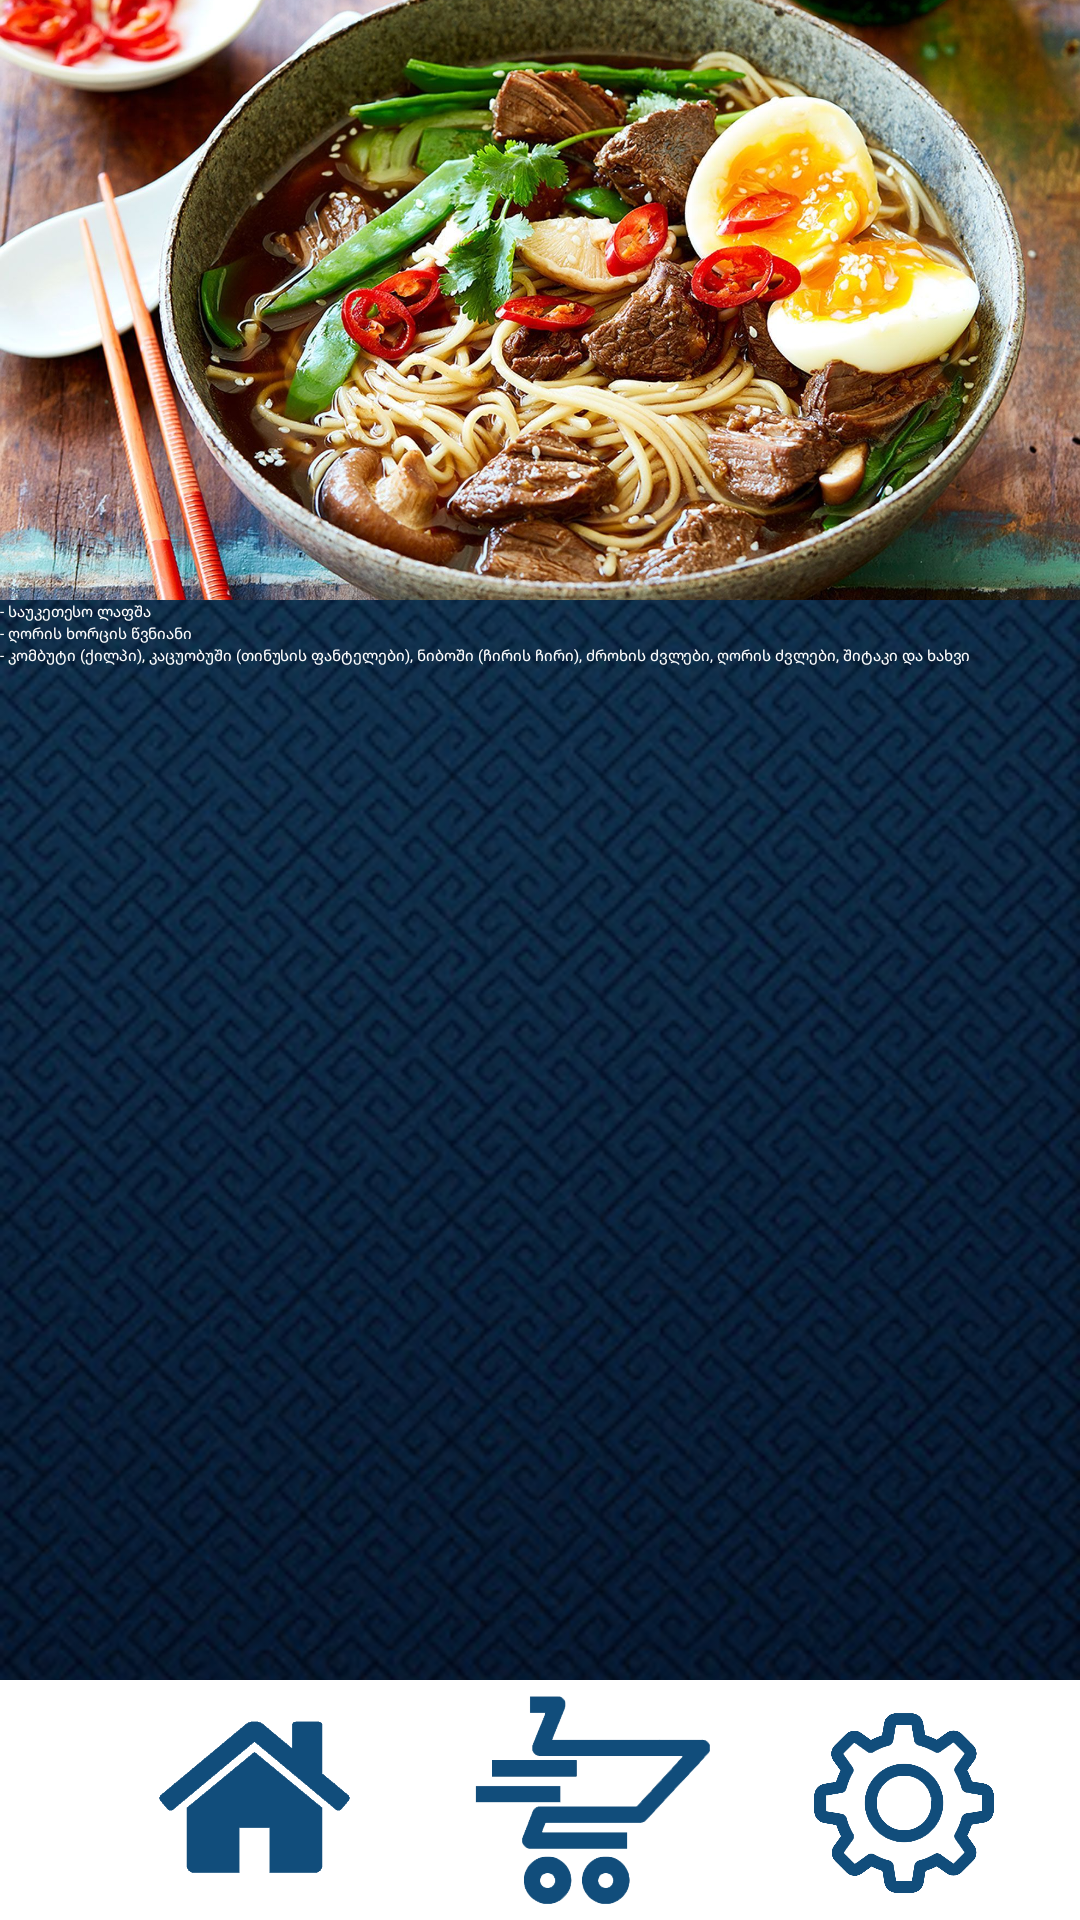

Layout XML and referenced resources for this Android screen:
<!-- AndroidManifest.xml: application theme Theme.Exams -->
<!-- res/layout/activity_photo3.xml -->
<?xml version="1.0" encoding="utf-8"?>
<androidx.constraintlayout.widget.ConstraintLayout xmlns:android="http://schemas.android.com/apk/res/android"
    xmlns:tools="http://schemas.android.com/tools"
    android:layout_width="match_parent"
    android:layout_height="match_parent"
    xmlns:app="http://schemas.android.com/apk/res-auto"
    tools:context=".MainActivity"
    android:orientation="vertical"
    android:background="@mipmap/ic_background">

    <androidx.constraintlayout.widget.ConstraintLayout
        android:id="@+id/firstLine"
        android:paddingTop="5dp"
        android:paddingLeft="5dp"
        android:layout_gravity="start"
        android:layout_weight="1"
        android:layout_width="match_parent"
        android:layout_height="wrap_content"
        android:background="#ADD6DD"
        tools:ignore="MissingConstraints">

        <ImageButton
            android:layout_width="100dp"
            android:layout_height="90dp"
            android:background="@mipmap/ic_logo1"
            app:layout_constraintBottom_toBottomOf="parent"
            app:layout_constraintStart_toStartOf="parent" />

        <ImageButton
            android:id="@+id/loginin_3"
            android:layout_width="100dp"
            android:layout_height="70dp"
            android:background="@mipmap/login"
            app:layout_constraintBottom_toBottomOf="parent"
            app:layout_constraintEnd_toEndOf="parent"
            app:layout_constraintTop_toTopOf="parent" />

    </androidx.constraintlayout.widget.ConstraintLayout>

    <ImageView
        android:id="@+id/photo33"
        android:layout_width="match_parent"
        android:layout_height="200dp"
        android:scaleType="centerCrop"
        android:src="@mipmap/ramen"
        tools:layout_editor_absoluteX="0dp"
        tools:layout_editor_absoluteY="112dp"
        tools:ignore="MissingConstraints" />

    <TextView
        android:id="@+id/text111"
        app:layout_constraintTop_toBottomOf="@+id/photo33"
        android:layout_width="match_parent"
        android:layout_height="wrap_content"
        android:text="- საუკეთესო ლაფშა "
        tools:layout_editor_absoluteX="0dp"
        tools:layout_editor_absoluteY="378dp"
        android:textColor="@color/white"
        tools:ignore="MissingConstraints" />

    <TextView
        android:id="@+id/text222"
        app:layout_constraintTop_toBottomOf="@+id/text111"
        android:layout_width="match_parent"
        android:layout_height="wrap_content"
        android:text="- ღორის ხორცის წვნიანი  "
        android:textColor="@color/white"
        tools:layout_editor_absoluteX="0dp"
        tools:layout_editor_absoluteY="404dp"
        tools:ignore="MissingConstraints" />

    <TextView
        android:id="@+id/text333"
        app:layout_constraintTop_toBottomOf="@+id/text222"
        android:layout_width="match_parent"
        android:layout_height="wrap_content"
        android:text="- კომბუტი (ქილპი), კაცუობუში (თინუსის ფანტელები), ნიბოში (ჩირის ჩირი), ძროხის ძვლები, ღორის ძვლები, შიტაკი და ხახვი"
        android:textColor="@color/white"
        tools:layout_editor_absoluteX="0dp"
        tools:layout_editor_absoluteY="433dp"
        tools:ignore="MissingConstraints" />


    <androidx.constraintlayout.widget.ConstraintLayout
        android:layout_gravity="end"
        android:id="@+id/lastLine"
        android:layout_weight="1"
        android:layout_width="match_parent"
        android:layout_height="wrap_content"
        android:paddingLeft="35dp"
        android:background="@color/white"
        app:layout_constraintBottom_toBottomOf="parent">

        <ImageButton
            android:id="@+id/checkOutButton3"
            android:layout_width="90dp"
            android:layout_height="80dp"
            android:scaleType="centerCrop"
            android:src="@mipmap/checkoutlogo"
            app:layout_constraintEnd_toEndOf="parent"
            app:layout_constraintStart_toStartOf="parent"
            tools:ignore="MissingConstraints" />

        <ImageButton
            android:id="@+id/settingButton_3"
            android:layout_width="90dp"
            android:layout_height="80dp"
            android:scaleType="centerCrop"
            android:src="@mipmap/settingslogo"
            app:layout_constraintEnd_toEndOf="parent"
            app:layout_constraintStart_toEndOf="@+id/checkOutButton3"
            tools:ignore="MissingConstraints" />

        <ImageButton
            android:id="@+id/imageButton"
            android:layout_width="100dp"
            android:layout_height="80dp"
            android:scaleType="centerCrop"
            android:src="@mipmap/homelogo"
            app:layout_constraintEnd_toStartOf="@+id/checkOutButton3"
            app:layout_constraintHorizontal_bias="0.024"
            app:layout_constraintStart_toStartOf="parent"
            app:layout_constraintTop_toTopOf="parent"
            tools:ignore="MissingConstraints" />
    </androidx.constraintlayout.widget.ConstraintLayout>


</androidx.constraintlayout.widget.ConstraintLayout>
<!-- resources referenced by this layout -->
<resources>
  <!-- mipmap checkoutlogo: png bitmap (mipmap-xhdpi, 27842 bytes) -->
  <!-- mipmap homelogo: png bitmap (mipmap-xhdpi, 9678 bytes) -->
  <!-- mipmap ic_background: jpg bitmap (mipmap-xhdpi, 44173 bytes) -->
  <!-- mipmap ic_logo1: png bitmap (mipmap-xhdpi, 156729 bytes) -->
  <!-- mipmap login: png bitmap (mipmap-xhdpi, 100497 bytes) -->
  <!-- mipmap ramen: jpg bitmap (mipmap-xhdpi, 505734 bytes) -->
  <!-- mipmap settingslogo: png bitmap (mipmap-xhdpi, 115301 bytes) -->
  <!-- not gathered from this repository: default colours our renderer supplied (Android Studio template values) -->
  <color name="white">#FFFFFFFF</color>
</resources>
